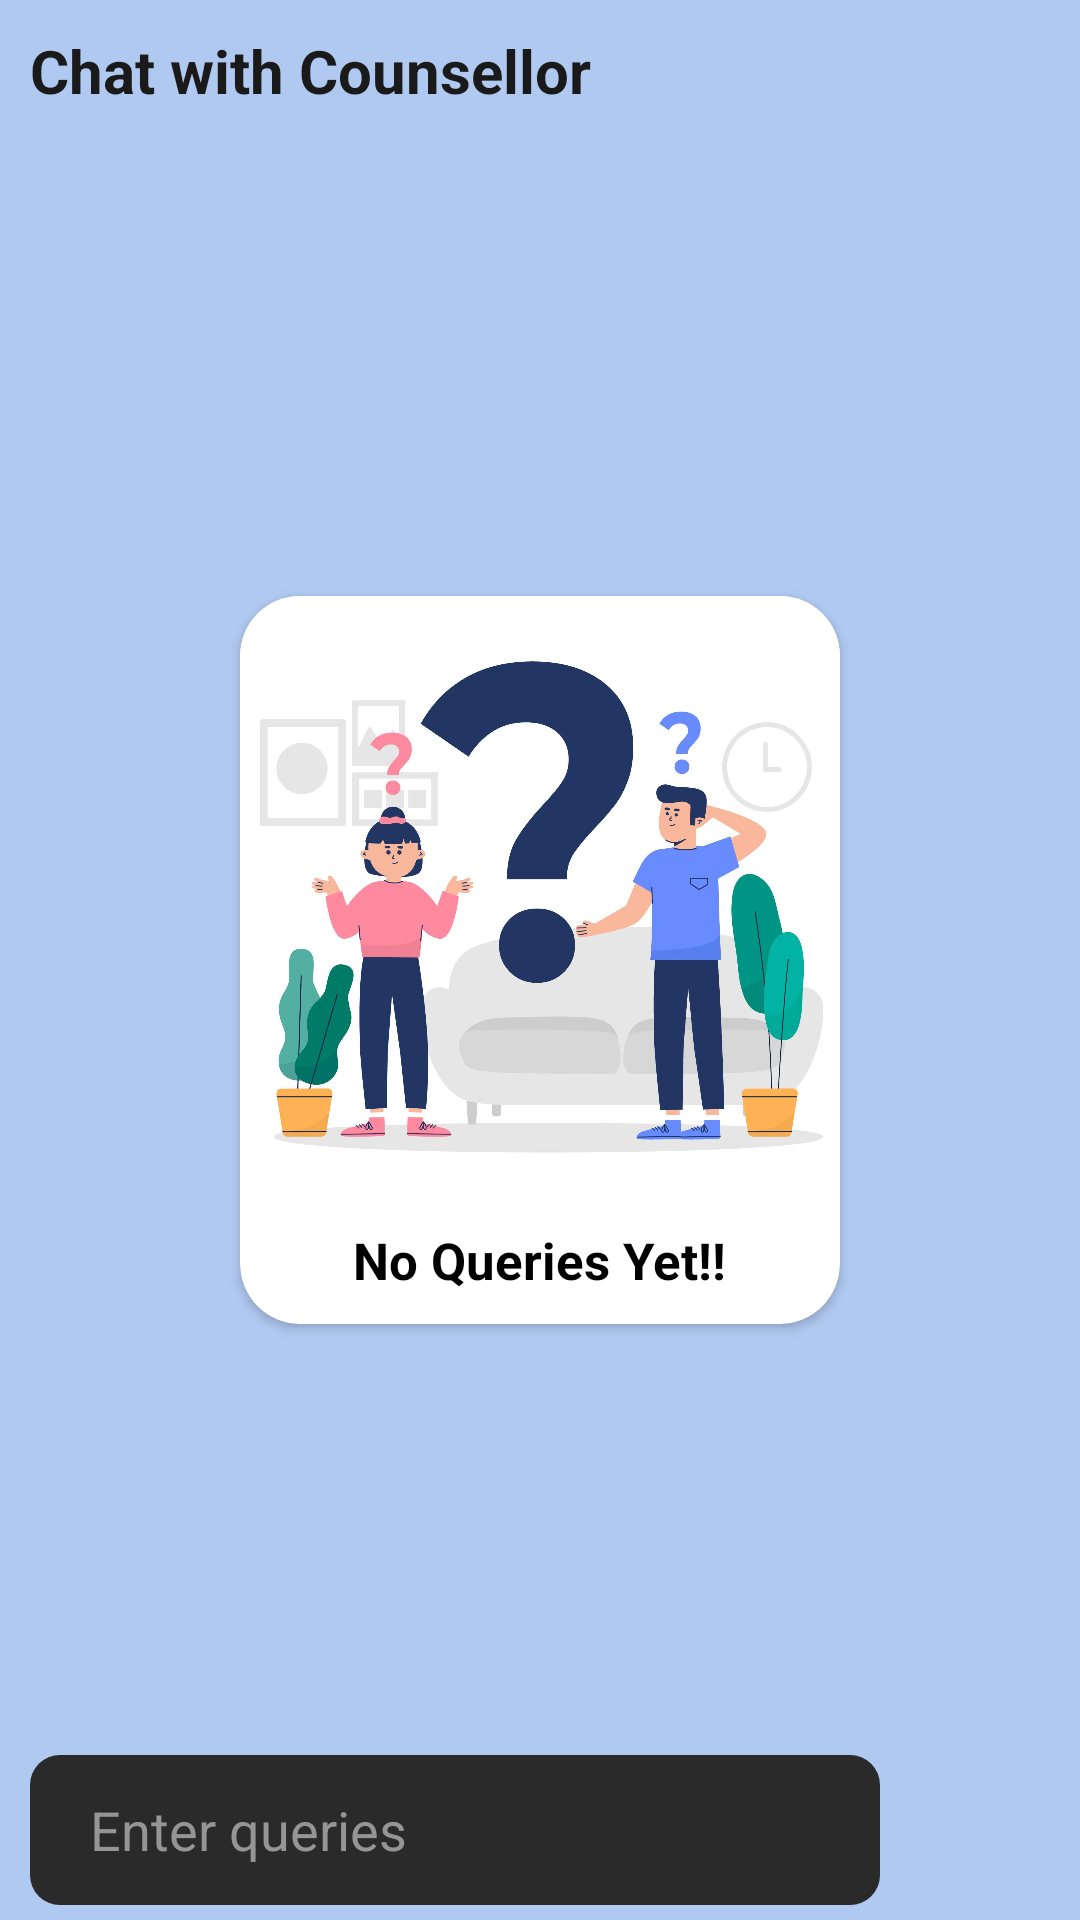

Write the Android layout XML for this screen, with the resource values it uses.
<!-- AndroidManifest.xml: application theme Theme.AKTURankPredictor -->
<!-- res/layout/activity_chat.xml -->
<?xml version="1.0" encoding="utf-8"?>
<RelativeLayout xmlns:android="http://schemas.android.com/apk/res/android"
    xmlns:app="http://schemas.android.com/apk/res-auto"
    xmlns:tools="http://schemas.android.com/tools"
    android:layout_width="match_parent"
    android:layout_height="match_parent"
    android:background="#b0c9f1"
    tools:context=".ChatActivity">


    <TextView
        android:id="@+id/chat_with_counsellor_text"
        android:layout_width="match_parent"
        android:layout_height="wrap_content"
        android:layout_marginTop="10dp"
        android:layout_marginStart="10dp"
        android:textSize="20sp"
        android:textColor="#1A1A1A"
        android:textStyle="bold"
        android:text="Chat with Counsellor"/>


    <androidx.cardview.widget.CardView
        android:id="@+id/no_queries_yet"
        android:layout_width="200dp"
        android:layout_height="wrap_content"
        android:layout_centerInParent="true"
        app:cardCornerRadius="20dp">

        <LinearLayout
            android:layout_width="match_parent"
            android:layout_height="wrap_content"
            android:gravity="center"
            android:orientation="vertical">

            <ImageView
                android:layout_width="200dp"
                android:layout_height="200dp"
                android:src="@drawable/ask_queries" />

            <TextView
                android:layout_width="wrap_content"
                android:layout_height="wrap_content"
                android:textSize="17sp"
                android:textStyle="bold"
                android:layout_marginTop="10dp"
                android:layout_marginBottom="10dp"
                android:textColor="@color/black"
                android:text="No Queries Yet!!"/>


        </LinearLayout>



    </androidx.cardview.widget.CardView>



    <androidx.recyclerview.widget.RecyclerView
        android:id="@+id/chatViewRecyclerView"
        android:layout_width="match_parent"
        android:layout_height="match_parent"
        android:layout_below="@+id/chat_with_counsellor_text"
        tools:listitem="@layout/message_layout"
        android:layout_marginTop="15dp"
        android:layout_above="@id/chatViewlinear">

    </androidx.recyclerview.widget.RecyclerView>


    <LinearLayout
        android:id="@+id/chatViewlinear"
        android:layout_width="match_parent"
        android:layout_height="50dp"
        android:layout_marginStart="10dp"
        android:layout_marginEnd="10dp"
        android:layout_marginBottom="5dp"
        android:weightSum="6"
        android:layout_alignParentBottom="true"
        android:orientation="horizontal">


        <EditText
            android:id="@+id/user_chat_edittext"
            android:layout_width="0dp"
            android:layout_weight="5"
            android:layout_height="50dp"
            android:textCursorDrawable="@null"
            android:hint="Enter queries"
            android:paddingStart="20dp"
            android:inputType="textShortMessage"
            android:textColor="@color/white"
            android:textColorHint="#959595"
            android:background="@drawable/all_rounded"/>

        <ImageView
            android:id="@+id/user_chat_sendButton"
            android:layout_width="0dp"
            android:layout_height="wrap_content"
            android:src="@drawable/baseline_send_24"
            android:layout_gravity="center"
            android:layout_weight="1"/>







    </LinearLayout>

</RelativeLayout>
<!-- res/layout/message_layout.xml (included above) -->
<?xml version="1.0" encoding="utf-8"?>
<RelativeLayout xmlns:android="http://schemas.android.com/apk/res/android"
    android:layout_width="match_parent"
    android:layout_height="wrap_content">


    <LinearLayout
        android:id="@+id/senderSelf_Test_Lay"
        android:layout_width="wrap_content"
        android:layout_height="wrap_content"
        android:layout_marginStart="25dp"
        android:layout_marginEnd="5dp"
        android:layout_alignParentEnd="true"
        android:visibility="gone"
        android:backgroundTint="#4CAF50"
        android:padding="10dp"
        android:layout_marginBottom="5dp"
        android:background="@drawable/all_rounded"
        android:layout_marginTop="5dp"
        android:orientation="vertical">


        <TextView
            android:layout_width="wrap_content"
            android:layout_height="wrap_content"
            android:textColor="@color/black"
            android:textSize="13sp"
            android:textStyle="bold"
            android:text="Me:"/>

        <TextView
            android:id="@+id/senderSelf_Test"
            android:layout_width="wrap_content"
            android:layout_height="wrap_content"
            android:text="Testing Test"
            android:autoLink="all"
            android:textColorLink="@android:color/holo_blue_dark"
            android:linksClickable="true"
            android:textSize="16sp"
            android:textColor="@color/white" />


    </LinearLayout>


    <LinearLayout
        android:id="@+id/receiverSelf_Test_Lay"
        android:layout_width="wrap_content"
        android:layout_height="wrap_content"
        android:layout_marginStart="5dp"
        android:backgroundTint="@color/white"
        android:padding="10dp"
        android:layout_marginBottom="5dp"
        android:background="@drawable/all_rounded"
        android:layout_marginTop="5dp"
        android:visibility="gone"
        android:layout_alignParentStart="true"
        android:layout_marginEnd="25dp"
        android:orientation="vertical">


        <TextView
            android:layout_width="wrap_content"
            android:layout_height="wrap_content"
            android:textColor="#009688"
            android:textSize="13sp"
            android:textStyle="bold"
            android:text="Counsellor:"/>


        <TextView
            android:id="@+id/receiverSelf_Test"
            android:layout_width="wrap_content"
            android:layout_height="wrap_content"
            android:text="Testing Test"
            android:textColorLink="@android:color/holo_blue_dark"
            android:autoLink="all"
            android:linksClickable="true"
            android:textSize="16sp"
            android:textColor="@color/black" />


    </LinearLayout>


</RelativeLayout>
<!-- resources referenced by this layout -->
<resources>
  <color name="black">#FF000000</color>
  <color name="white">#FFFFFFFF</color>
  <!-- drawable all_rounded (drawable) -->
  <?xml version="1.0" encoding="utf-8"?>
  <shape xmlns:android="http://schemas.android.com/apk/res/android"
      android:shape="rectangle">
      <solid android:color="#2A2A2A"/>
      <corners android:radius="10dp"/>
  
  </shape>
  <!-- drawable ask_queries: jpg bitmap (drawable, 152290 bytes) -->
  <style name="Theme.AKTURankPredictor" parent="Base.Theme.AKTURankPredictor" />
  <style name="Base.Theme.AKTURankPredictor" parent="Theme.MaterialComponents.Light.NoActionBar">
          
          
          <item name="colorPrimary">@color/purple_200</item>
          <item name="colorPrimaryDark">@color/purple_200</item>
          <item name="colorAccent">@color/purple_200</item>
          <item name="bottomSheetDialogTheme">@style/AppBottomSheetDialogTheme</item>
      </style>
  <color name="purple_200">#b0c9f1</color>
  <style name="AppBottomSheetDialogTheme" parent="Theme.Design.Light.BottomSheetDialog">
          <item name="android:background">@android:color/transparent</item>
          <item name="bottomSheetStyle">@style/AppModalStyle</item>
      </style>
  <style name="AppModalStyle" parent="Widget.Design.BottomSheet.Modal">
          <item name="android:background">@drawable/rounded</item>
      </style>
  <!-- drawable rounded (drawable) -->
  <?xml version="1.0" encoding="utf-8"?>
  <shape xmlns:android="http://schemas.android.com/apk/res/android"
      android:shape="rectangle">
      <solid android:color="#1A1A1A"/>
      <corners android:topLeftRadius="40dp"
          android:topRightRadius="40dp"/>
  
  </shape>
</resources>
